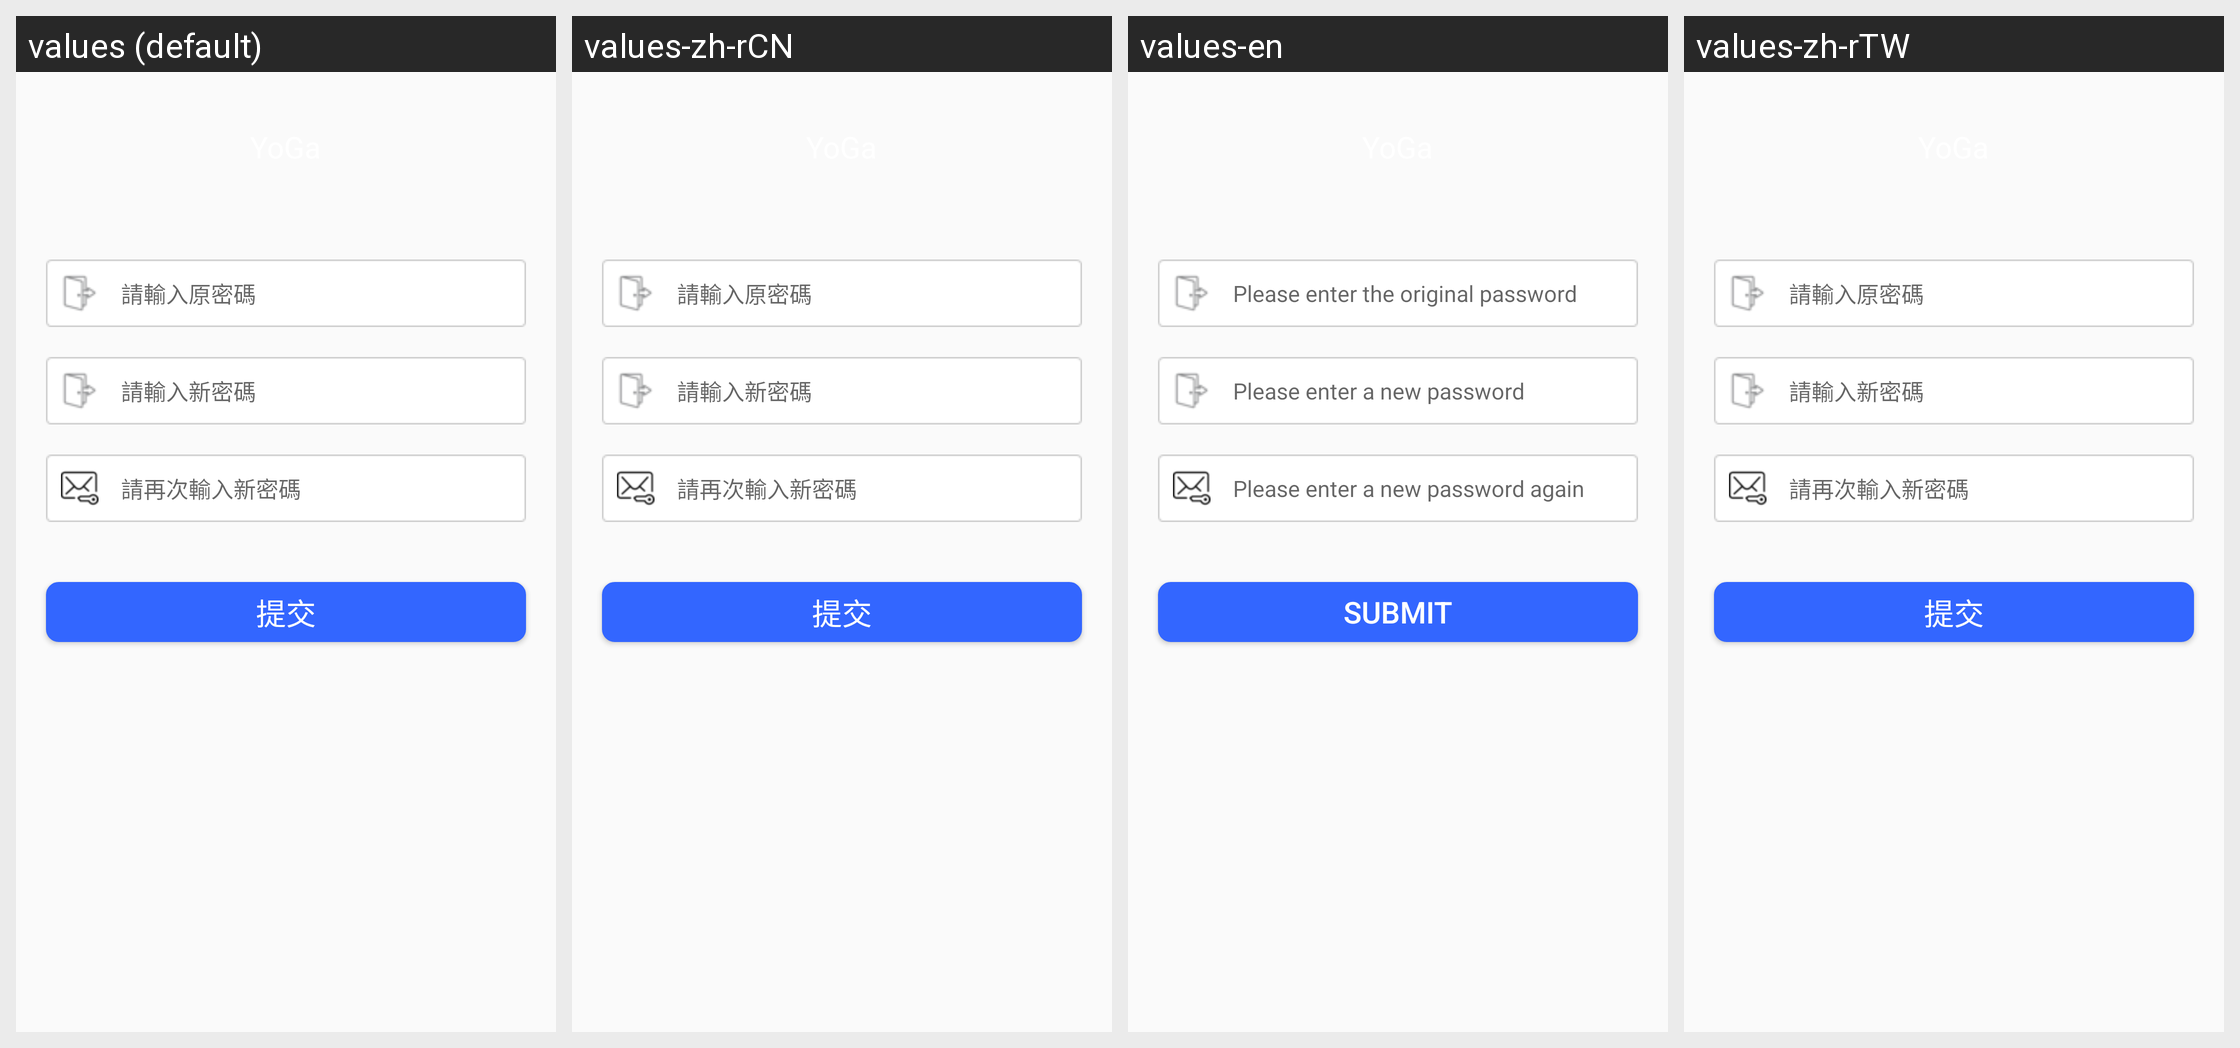

This grid shows one Android layout under several languages. Give, for every string resource on the screen, its name, the default text and each shown locale's text.
Android screen res/layout/activity_modify_password.xml rendered under 4 locales, left to right: values (default), values-zh-rCN, values-en, values-zh-rTW. Device: Nexus 5 (rendered at 1080×1920; each locale shown at half size, 540×960, under a caption strip naming it); theme ActionBarTheme.
Strings drawn on this screen, with the default value and each locale's value (text and hints the layout hard-codes, and strings that could not be matched under every locale, appear in the picture but are not listed):

input_owd
  values: 請輸入原密碼
  values-zh-rCN: 請輸入原密碼
  values-en: Please enter the original password
  values-zh-rTW: 請輸入原密碼

input_newpwd
  values: 請輸入新密碼
  values-zh-rCN: 請輸入新密碼
  values-en: Please enter a new password
  values-zh-rTW: 請輸入新密碼

input_pwd_agin
  values: 請再次輸入新密碼
  values-zh-rCN: 請再次輸入新密碼
  values-en: Please enter a new password again
  values-zh-rTW: 請再次輸入新密碼

submit
  values: 提交
  values-zh-rCN: 提交
  values-en: Submit
  values-zh-rTW: 提交
